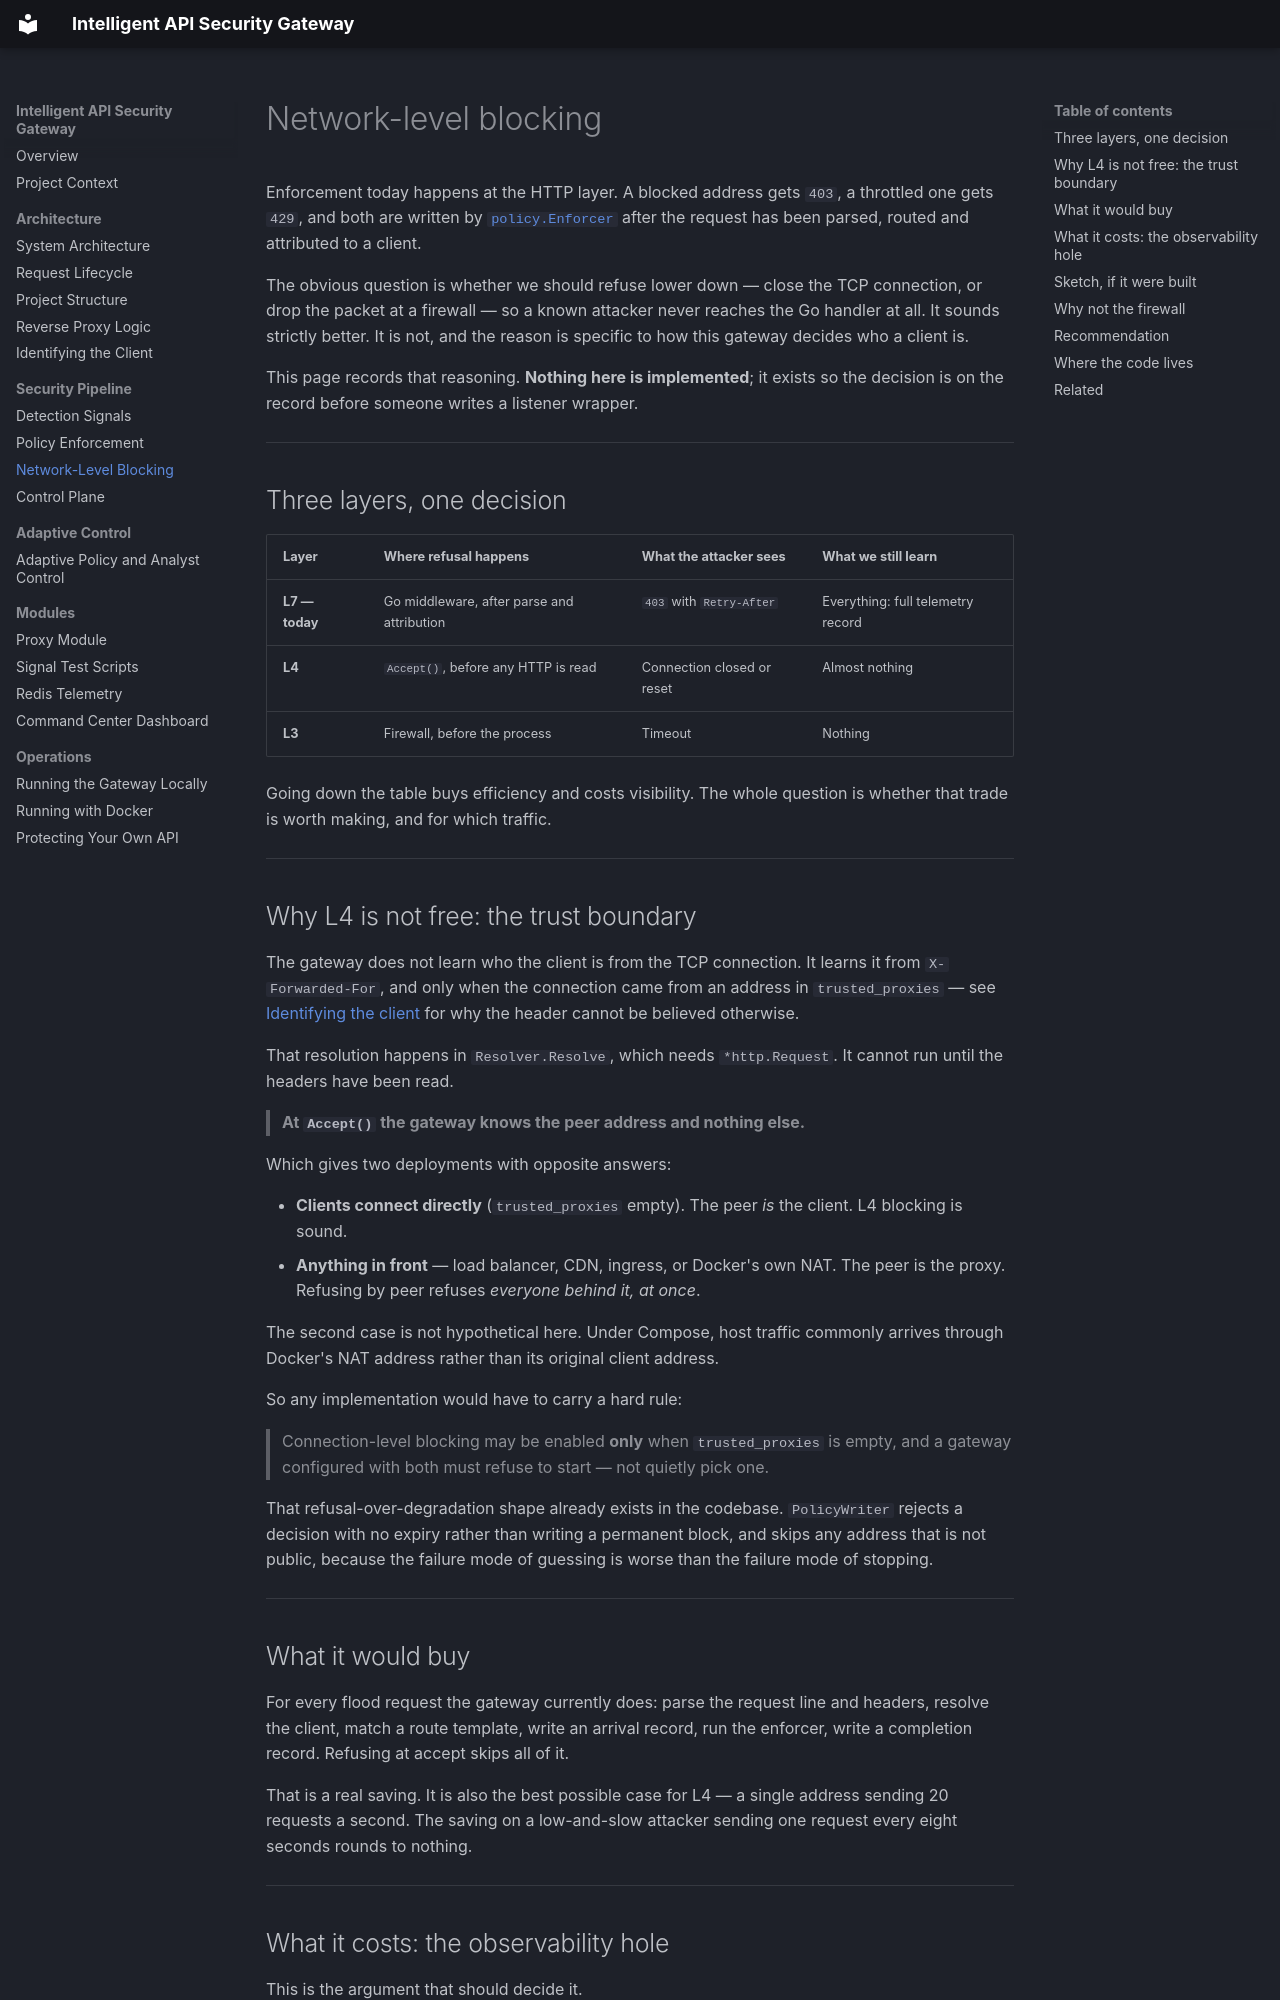

repository: Adnan-Safdari/Intelligent_API_Security_Gateway · page: network-level-blocking/index.html · generator: mkdocs

# Network-level blocking

Enforcement today happens at the HTTP layer. A blocked address gets `403`, a
throttled one gets `429`, and both are written by
[`policy.Enforcer`](https://github.com/Adnan-Safdari/Intelligent_API_Security_Gateway/blob/main/gateway/internal/policy/middleware.go)
after the request has been parsed, routed and attributed to a client.

The obvious question is whether we should refuse lower down — close the TCP
connection, or drop the packet at a firewall — so a known attacker never reaches
the Go handler at all. It sounds strictly better. It is not, and the reason is
specific to how this gateway decides who a client is.

This page records that reasoning. **Nothing here is implemented**; it exists so
the decision is on the record before someone writes a listener wrapper.

---

## Three layers, one decision

| Layer | Where refusal happens | What the attacker sees | What we still learn |
|---|---|---|---|
| **L7 — today** | Go middleware, after parse and attribution | `403` with `Retry-After` | Everything: full telemetry record |
| **L4** | `Accept()`, before any HTTP is read | Connection closed or reset | Almost nothing |
| **L3** | Firewall, before the process | Timeout | Nothing |

Going down the table buys efficiency and costs visibility. The whole question is
whether that trade is worth making, and for which traffic.

---

## Why L4 is not free: the trust boundary

The gateway does not learn who the client is from the TCP connection. It learns
it from `X-Forwarded-For`, and only when the connection came from an address in
`trusted_proxies` — see
[Identifying the client](client-ip.md) for why the header cannot be believed
otherwise.

That resolution happens in `Resolver.Resolve`, which needs `*http.Request`. It
cannot run until the headers have been read.

> **At `Accept()` the gateway knows the peer address and nothing else.**

Which gives two deployments with opposite answers:

- **Clients connect directly** (`trusted_proxies` empty). The peer *is* the
  client. L4 blocking is sound.
- **Anything in front** — load balancer, CDN, ingress, or Docker's own NAT. The
  peer is the proxy. Refusing by peer refuses *everyone behind it, at once*.

The second case is not hypothetical here. Under Compose, host traffic commonly
arrives through Docker's NAT address rather than its original client address.

So any implementation would have to carry a hard rule:

> Connection-level blocking may be enabled **only** when `trusted_proxies` is
> empty, and a gateway configured with both must refuse to start — not quietly
> pick one.

That refusal-over-degradation shape already exists in the codebase. `PolicyWriter`
rejects a decision with no expiry rather than writing a permanent block, and
skips any address that is not public, because the failure mode of guessing is
worse than the failure mode of stopping.

---

## What it would buy

For every flood request the gateway currently does: parse the request
line and headers, resolve the client, match a route template, write an arrival
record, run the enforcer, write a completion record. Refusing at accept skips all
of it.

That is a real saving. It is also the best possible case for L4 — a single
address sending 20 requests a second. The saving on a low-and-slow attacker
sending one request every eight seconds rounds to nothing.

---
